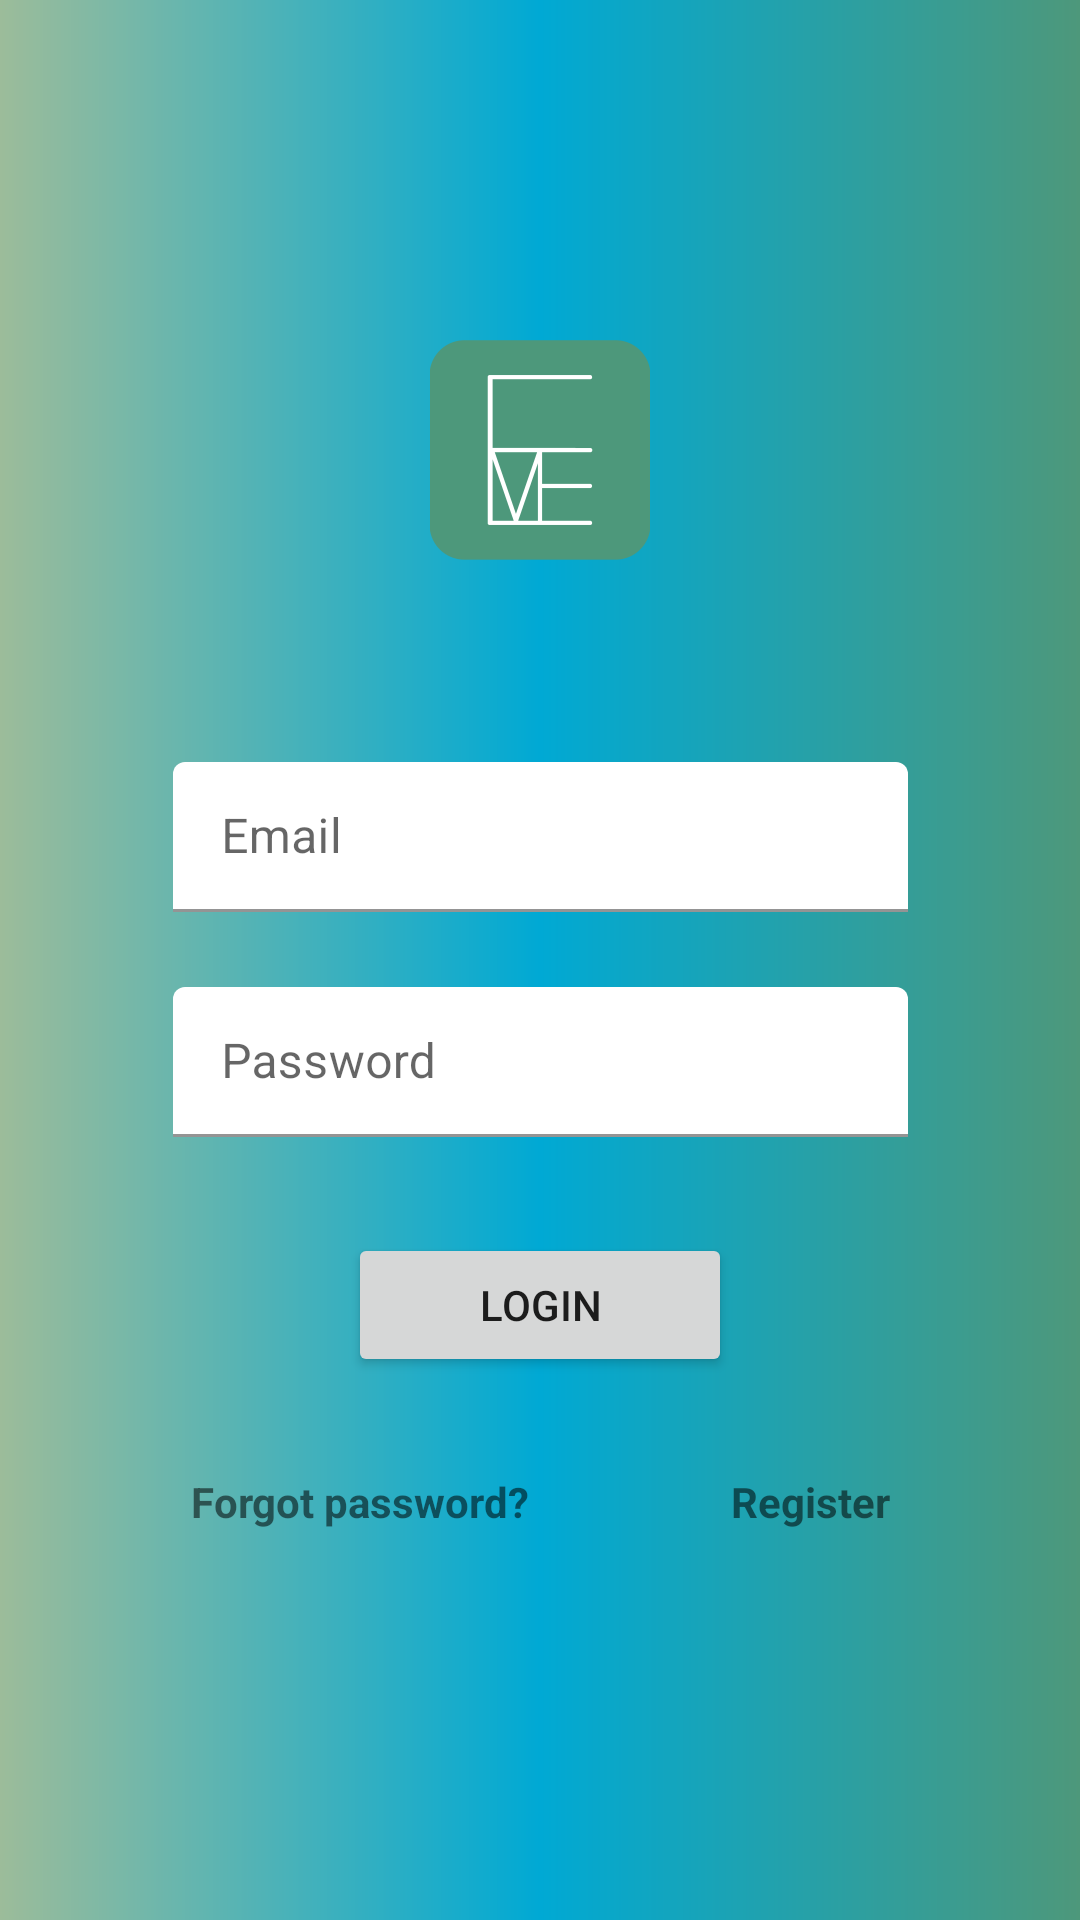

Android layout source for this screen:
<!-- AndroidManifest.xml: application theme Theme.ExcelMe.NoActionBar -->
<!-- res/layout/activity_login.xml -->
<?xml version="1.0" encoding="utf-8"?>
<androidx.constraintlayout.widget.ConstraintLayout xmlns:android="http://schemas.android.com/apk/res/android"
    xmlns:app="http://schemas.android.com/apk/res-auto"
    xmlns:tools="http://schemas.android.com/tools"
    android:layout_width="match_parent"
    android:layout_height="match_parent"
    android:background="@drawable/gradient_background"
    tools:context=".Registration.LoginActivity">

    <ImageView
        android:id="@+id/imageView2"
        android:layout_width="wrap_content"
        android:layout_height="wrap_content"
        android:layout_marginTop="96dp"
        android:elevation="4dp"
        app:layout_constraintEnd_toEndOf="parent"
        app:layout_constraintHorizontal_bias="0.5"
        app:layout_constraintStart_toStartOf="parent"
        app:layout_constraintTop_toTopOf="parent"
        app:srcCompat="@mipmap/ic_green_logo" />

    <com.google.android.material.textfield.TextInputLayout
        android:id="@+id/input_email_layout"
        android:layout_width="245dp"
        android:layout_height="wrap_content"
        android:layout_marginTop="50dp"
        android:elevation="4dp"
        android:hint="Email"
        app:boxBackgroundColor="@color/white"
        app:layout_constraintEnd_toEndOf="parent"
        app:layout_constraintStart_toStartOf="parent"
        app:layout_constraintTop_toBottomOf="@+id/imageView2">

        <com.google.android.material.textfield.TextInputEditText
            android:id="@+id/login_email"
            android:layout_width="match_parent"
            android:layout_height="50dp"
            android:inputType="textEmailAddress"
            app:prefixText="@string/name_hint" />

    </com.google.android.material.textfield.TextInputLayout>

    <com.google.android.material.textfield.TextInputLayout
        android:id="@+id/input_password_layout"
        android:layout_width="245dp"
        android:layout_height="wrap_content"
        android:layout_marginTop="25dp"
        android:elevation="4dp"
        android:hint="Password"
        app:boxBackgroundColor="@color/white"
        app:layout_constraintEnd_toEndOf="parent"
        app:layout_constraintStart_toStartOf="parent"
        app:layout_constraintTop_toBottomOf="@+id/input_email_layout">

        <com.google.android.material.textfield.TextInputEditText
            android:id="@+id/login_password"
            android:layout_width="match_parent"
            android:layout_height="50dp"
            android:inputType="textPassword"
            app:prefixText="Password" />

    </com.google.android.material.textfield.TextInputLayout>

    <Button
        android:id="@+id/login_button"
        android:layout_width="128dp"
        android:layout_height="wrap_content"
        android:layout_marginTop="32dp"
        android:elevation="4dp"
        android:text="Login"
        app:layout_constraintEnd_toEndOf="parent"
        app:layout_constraintStart_toStartOf="parent"
        app:layout_constraintTop_toBottomOf="@+id/input_password_layout" />

    <TextView
        android:id="@+id/forgot_password"
        android:layout_width="wrap_content"
        android:layout_height="wrap_content"
        android:layout_marginStart="6dp"
        android:layout_marginTop="32dp"
        android:text="Forgot password?"
        android:textStyle="bold"
        app:layout_constraintStart_toStartOf="@+id/input_password_layout"
        app:layout_constraintTop_toBottomOf="@+id/login_button" />

    <TextView
        android:id="@+id/register"
        android:layout_width="wrap_content"
        android:layout_height="wrap_content"
        android:layout_marginTop="32dp"
        android:layout_marginEnd="6dp"
        android:text="Register"
        android:textStyle="bold"
        app:layout_constraintEnd_toEndOf="@+id/input_password_layout"
        app:layout_constraintTop_toBottomOf="@+id/login_button" />


</androidx.constraintlayout.widget.ConstraintLayout>
<!-- resources referenced by this layout -->
<resources>
  <color name="white">#FFFFFFFF</color>
  <!-- drawable gradient_background (drawable) -->
  <?xml version="1.0" encoding="utf-8"?>
  <shape
      xmlns:android="http://schemas.android.com/apk/res/android"
      android:shape="rectangle">
  
      <gradient
          android:type="linear"
          android:startColor="#9CBC9A"
          android:centerColor="#00A9D4"
          android:endColor="#4D987B"
          android:angle="0"
          />
  
  </shape>
  <!-- mipmap ic_green_logo: png bitmap (mipmap-hdpi, 2471 bytes) -->
  <string name="name_hint">Name</string>
  <style name="Theme.ExcelMe.NoActionBar">
          <item name="windowActionBar">false</item>
          <item name="windowNoTitle">true</item>
      </style>
</resources>
